Image classification data set "dataset" (Sergachevaa/flower_shop_ai on GitHub). Class labels (3): anthurium, calla lily, protea.

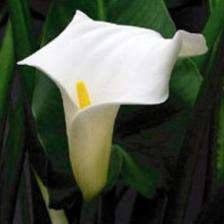
Label: calla lily

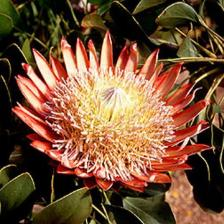
Label: protea

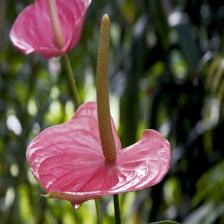
Label: anthurium

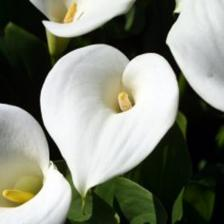
Label: calla lily

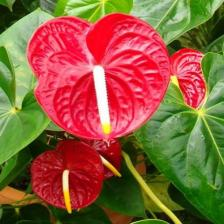
Label: anthurium
